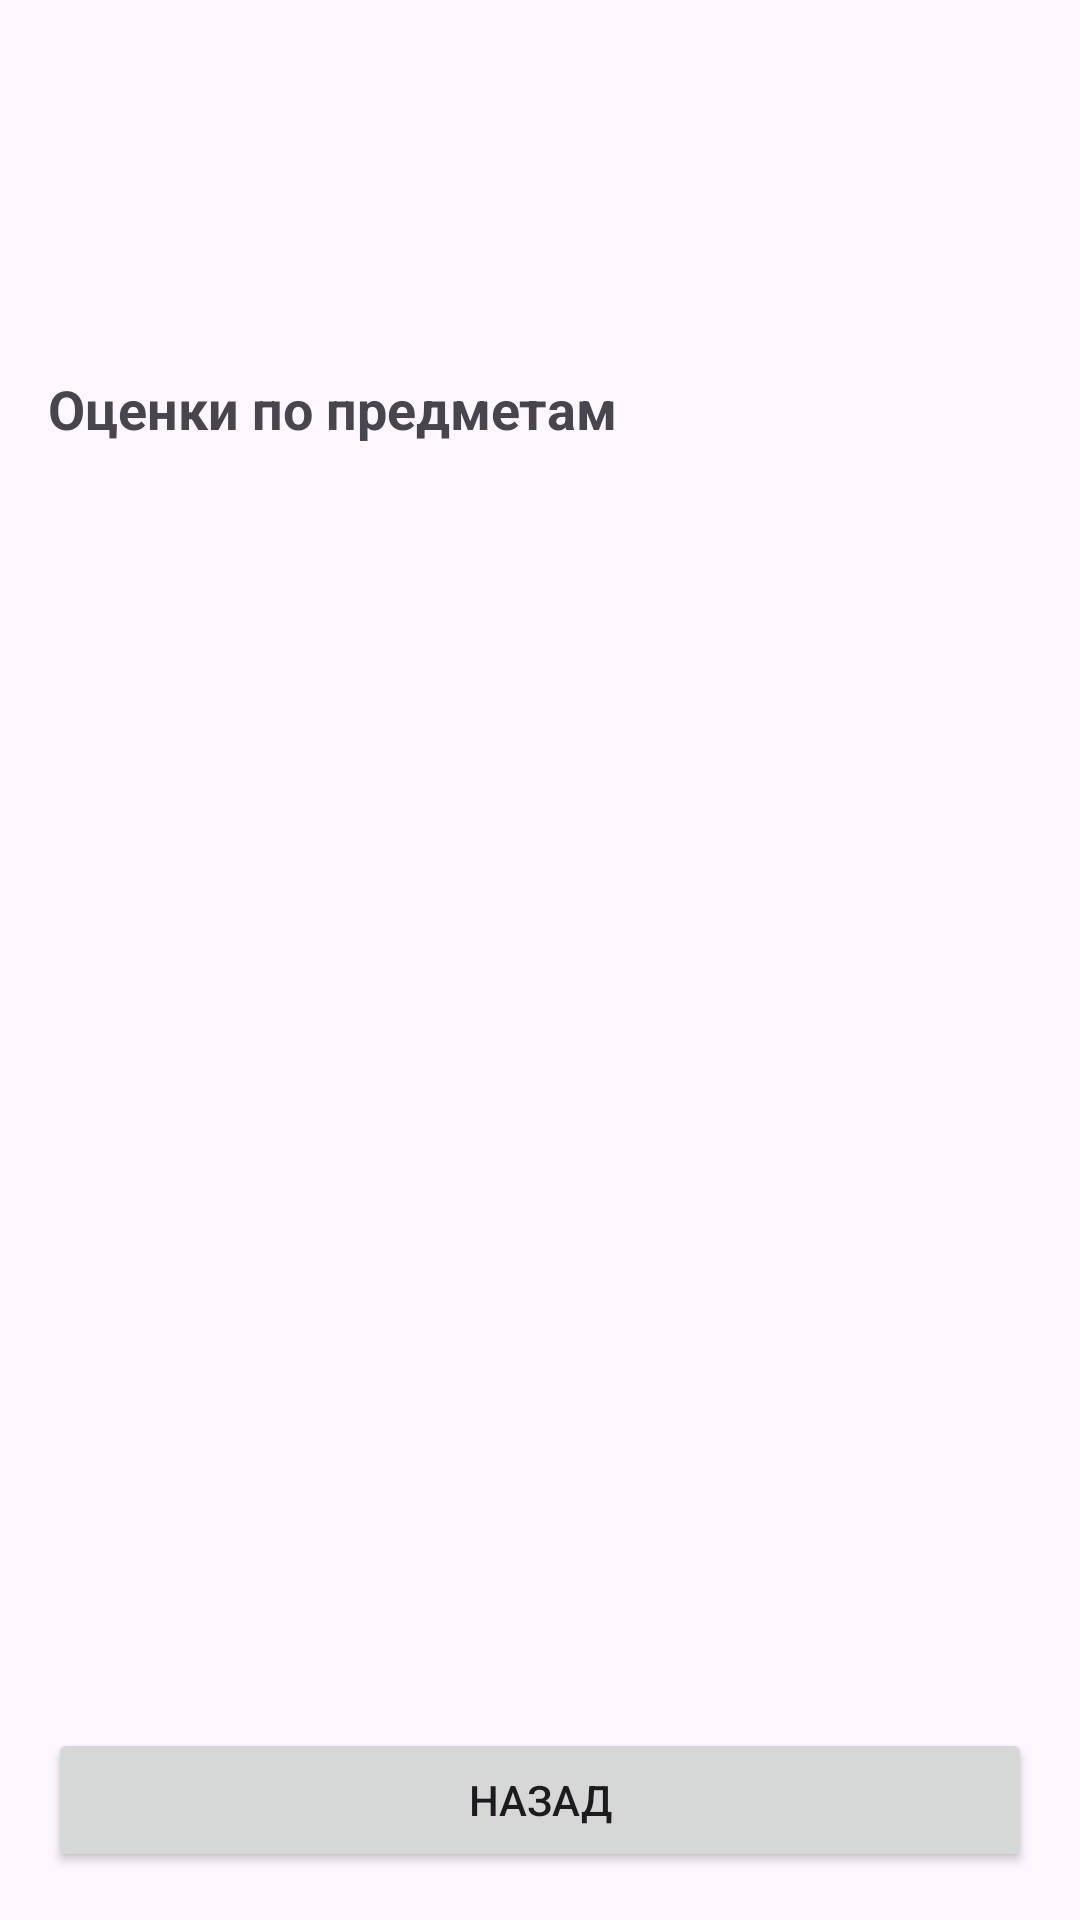

Layout XML and referenced resources for this Android screen:
<!-- AndroidManifest.xml: application theme Theme.StudentPortal -->
<!-- res/layout/activity_detail.xml -->
<?xml version="1.0" encoding="utf-8"?>
<RelativeLayout xmlns:android="http://schemas.android.com/apk/res/android"
    android:layout_width="match_parent"
    android:layout_height="match_parent"
    android:fitsSystemWindows="true"
    android:padding="@dimen/screen_padding">

    <TextView
        android:id="@+id/tvAvatar"
        android:layout_width="80dp"
        android:layout_height="80dp"
        android:layout_alignParentStart="true"
        android:layout_alignParentTop="true"
        android:background="@drawable/bg_avatar"
        android:gravity="center"
        android:textColor="#FFFFFF"
        android:textSize="28sp"
        android:textStyle="bold" />

    <TextView
        android:id="@+id/tvStudentName"
        android:layout_width="wrap_content"
        android:layout_height="wrap_content"
        android:layout_marginStart="@dimen/margin_medium"
        android:layout_toEndOf="@id/tvAvatar"
        android:textColor="@color/primary"
        android:textSize="@dimen/text_title"
        android:textStyle="bold" />

    <TextView
        android:id="@+id/tvAverage"
        android:layout_width="wrap_content"
        android:layout_height="wrap_content"
        android:layout_alignStart="@id/tvStudentName"
        android:layout_below="@id/tvStudentName"
        android:layout_marginTop="@dimen/margin_small"
        android:textSize="@dimen/text_normal" />

    <TextView
        android:id="@+id/tvStatus"
        android:layout_width="wrap_content"
        android:layout_height="wrap_content"
        android:layout_alignStart="@id/tvStudentName"
        android:layout_below="@id/tvAverage"
        android:layout_marginTop="4dp"
        android:textSize="@dimen/text_normal"
        android:textStyle="bold" />

    <TextView
        android:id="@+id/tvSectionTitle"
        android:layout_width="match_parent"
        android:layout_height="wrap_content"
        android:layout_below="@id/tvAvatar"
        android:layout_marginTop="28dp"
        android:text="@string/grades_title"
        android:textSize="18sp"
        android:textStyle="bold" />

    <ScrollView
        android:layout_width="match_parent"
        android:layout_height="match_parent"
        android:layout_below="@id/tvSectionTitle"
        android:layout_marginTop="@dimen/margin_small">

        <LinearLayout
            android:id="@+id/gradesContainer"
            android:layout_width="match_parent"
            android:layout_height="wrap_content"
            android:orientation="vertical" />
    </ScrollView>

    <Button
        android:id="@+id/btnBack"
        android:layout_width="match_parent"
        android:layout_height="wrap_content"
        android:layout_alignParentBottom="true"
        android:text="@string/btn_back" />
</RelativeLayout>
<!-- resources referenced by this layout -->
<resources>
  <color name="primary">#1565C0</color>
  <dimen name="margin_medium">16dp</dimen>
  <dimen name="margin_small">8dp</dimen>
  <dimen name="screen_padding">16dp</dimen>
  <dimen name="text_normal">16sp</dimen>
  <dimen name="text_title">24sp</dimen>
  <string name="btn_back">Назад</string>
  <string name="grades_title">Оценки по предметам</string>
  <style name="Theme.StudentPortal" parent="Base.Theme.StudentPortal" />
  <style name="Base.Theme.StudentPortal" parent="Theme.Material3.DayNight.NoActionBar">
          
          
          <item name="colorPrimary">@color/primary</item>
          <item name="colorOnPrimary">#FFFFFF</item>
      </style>
</resources>
